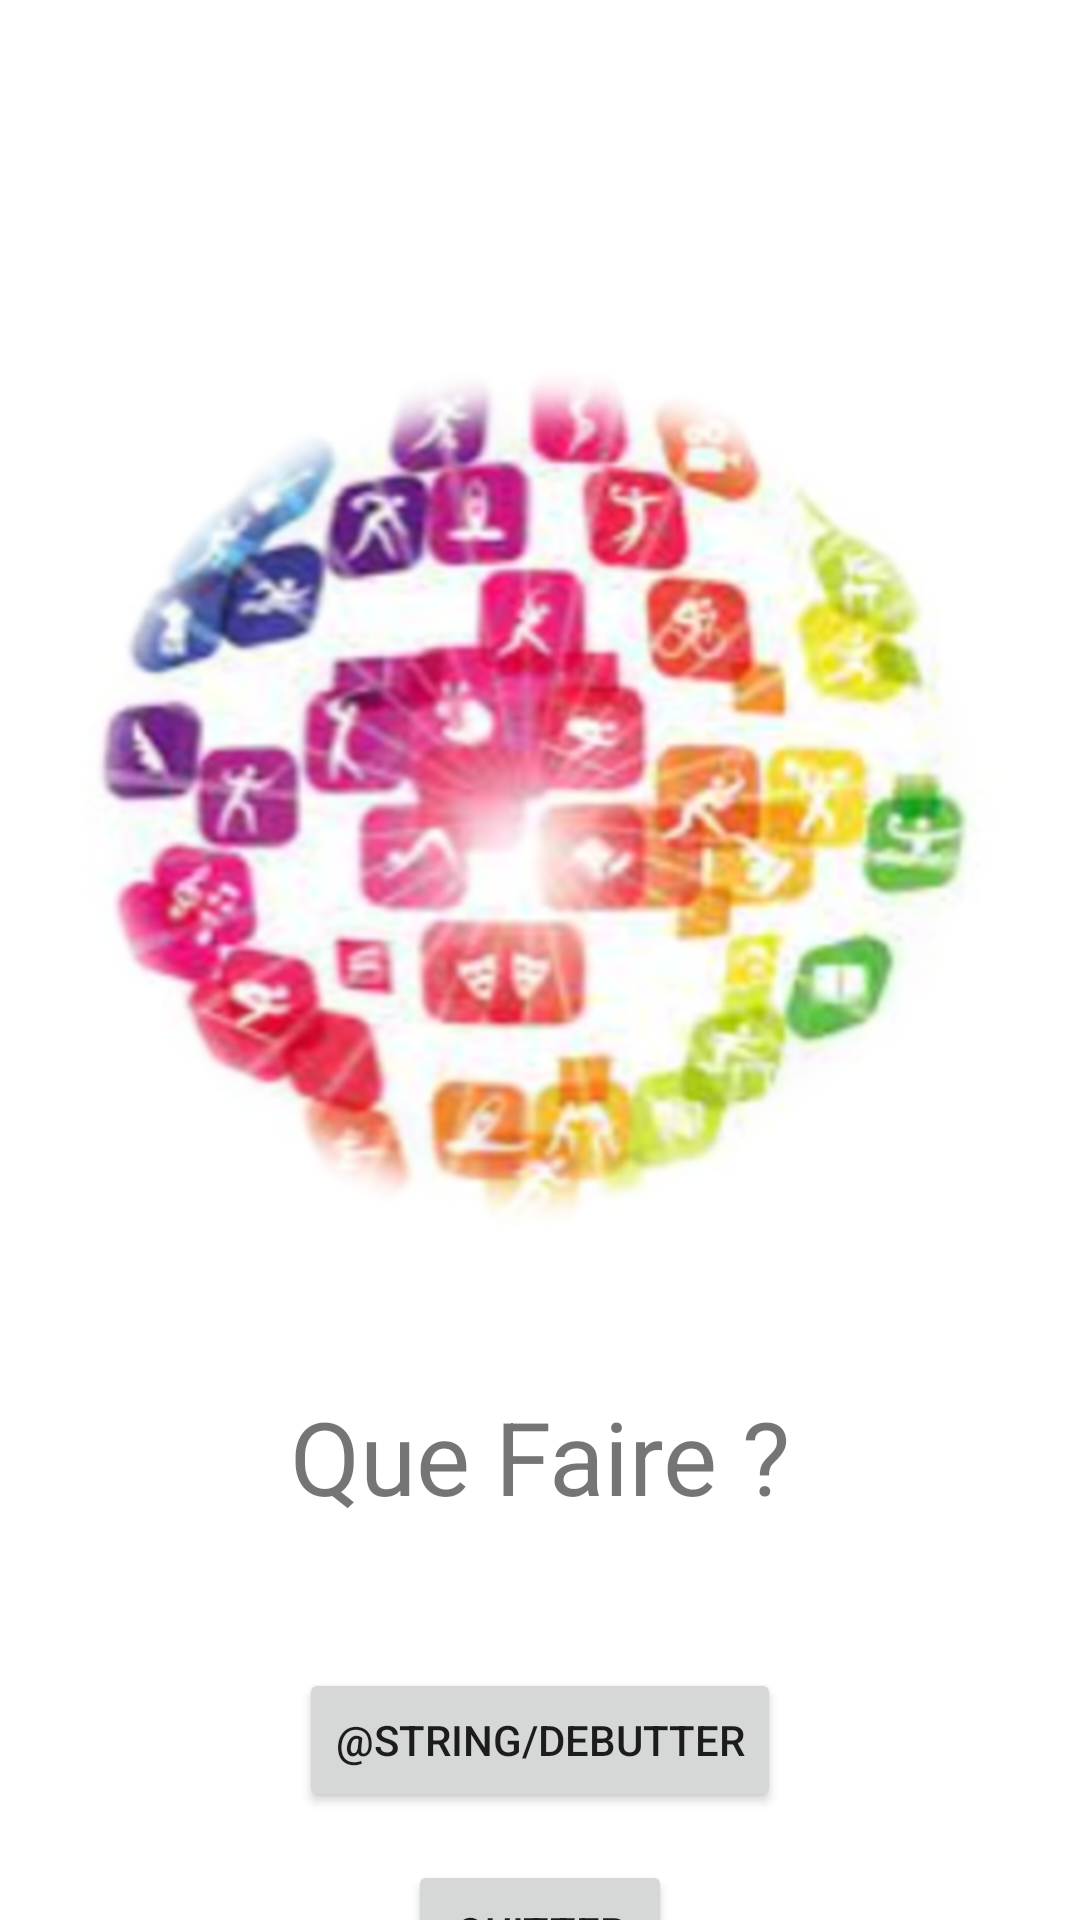

Produce the Android XML layout that renders to this screen, including the resource entries it uses.
<!-- AndroidManifest.xml: application theme Theme.QueFaire -->
<!-- res/layout/activity_main.xml -->
<?xml version="1.0" encoding="utf-8"?>
<androidx.constraintlayout.widget.ConstraintLayout xmlns:android="http://schemas.android.com/apk/res/android"
    xmlns:app="http://schemas.android.com/apk/res-auto"
    xmlns:tools="http://schemas.android.com/tools"
    android:layout_width="match_parent"
    android:layout_height="match_parent"
    tools:context=".MainActivity">

    <ImageView
        android:id="@+id/LogoApp"
        android:layout_width="wrap_content"
        android:layout_height="wrap_content"
        android:layout_marginTop="120dp"
        android:contentDescription="@string/todo"
        app:layout_constraintEnd_toEndOf="parent"
        app:layout_constraintHorizontal_bias="0.5"
        app:layout_constraintStart_toStartOf="parent"
        app:layout_constraintTop_toTopOf="parent"
        app:srcCompat="@mipmap/logo"
        tools:ignore="ImageContrastCheck" />

    <TextView
        android:id="@+id/nameApp"
        android:layout_width="wrap_content"
        android:layout_height="wrap_content"
        android:layout_marginTop="50dp"
        android:text="@string/que_faire"
        android:textSize="34sp"
        app:layout_constraintEnd_toEndOf="parent"
        app:layout_constraintHorizontal_bias="0.5"
        app:layout_constraintStart_toStartOf="parent"
        app:layout_constraintTop_toBottomOf="@+id/LogoApp" />

    <Button
        android:id="@+id/start"
        android:layout_width="wrap_content"
        android:layout_height="wrap_content"
        android:layout_marginTop="48dp"
        android:text="@string/debutter"
        app:layout_constraintEnd_toEndOf="parent"
        app:layout_constraintHorizontal_bias="0.5"
        app:layout_constraintStart_toStartOf="parent"
        app:layout_constraintTop_toBottomOf="@+id/nameApp" />

    <Button
        android:id="@+id/quitter"
        android:layout_width="wrap_content"
        android:layout_height="wrap_content"
        android:layout_marginTop="16dp"
        android:text="@string/quitter"
        app:layout_constraintEnd_toEndOf="parent"
        app:layout_constraintHorizontal_bias="0.5"
        app:layout_constraintStart_toStartOf="parent"
        app:layout_constraintTop_toBottomOf="@+id/start" />

</androidx.constraintlayout.widget.ConstraintLayout>
<!-- resources referenced by this layout -->
<resources>
  <!-- mipmap logo: png bitmap (mipmap-hdpi, 479393 bytes) -->
  <string name="que_faire">Que Faire ?</string>
  <string name="quitter">Quitter</string>
  <string name="todo">TODO</string>
  <style name="Theme.QueFaire" parent="Theme.MaterialComponents.DayNight.DarkActionBar">
          
          <item name="colorPrimary">@color/purple_500</item>
          <item name="colorPrimaryVariant">@color/purple_700</item>
          <item name="colorOnPrimary">@color/white</item>
          
          <item name="colorSecondary">@color/teal_200</item>
          <item name="colorSecondaryVariant">@color/teal_700</item>
          <item name="colorOnSecondary">@color/black</item>
          
          <item name="android:statusBarColor" tools:targetApi="l">?attr/colorPrimaryVariant</item>
          
      </style>
  <!-- not gathered from this repository: default colours our renderer supplied (Android Studio template values) -->
  <color name="purple_500">#FF6200EE</color>
  <color name="purple_700">#FF3700B3</color>
  <color name="teal_200">#FF03DAC5</color>
  <color name="teal_700">#FF018786</color>
  <color name="black">#FF000000</color>
  <color name="white">#FFFFFFFF</color>
</resources>
